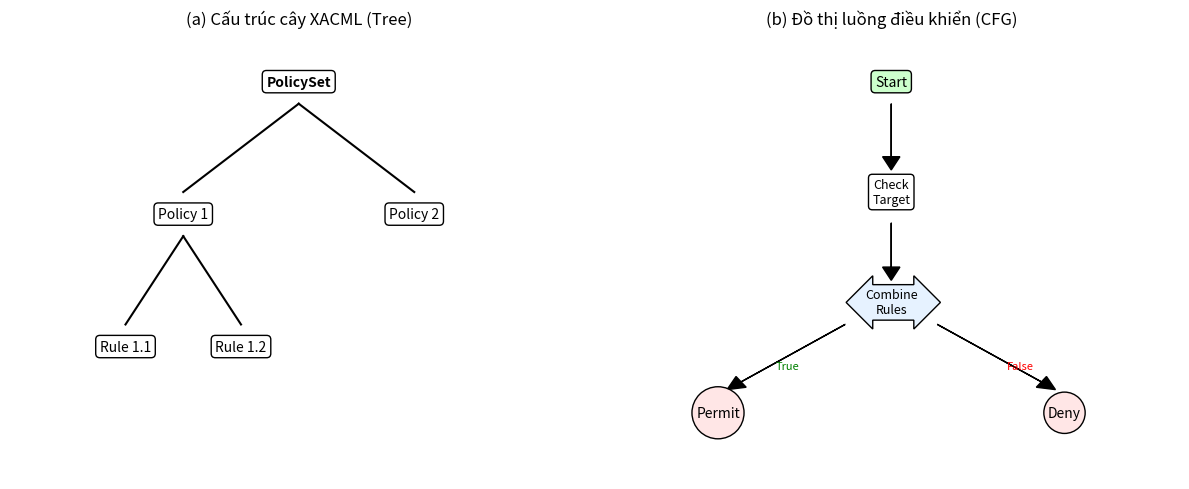
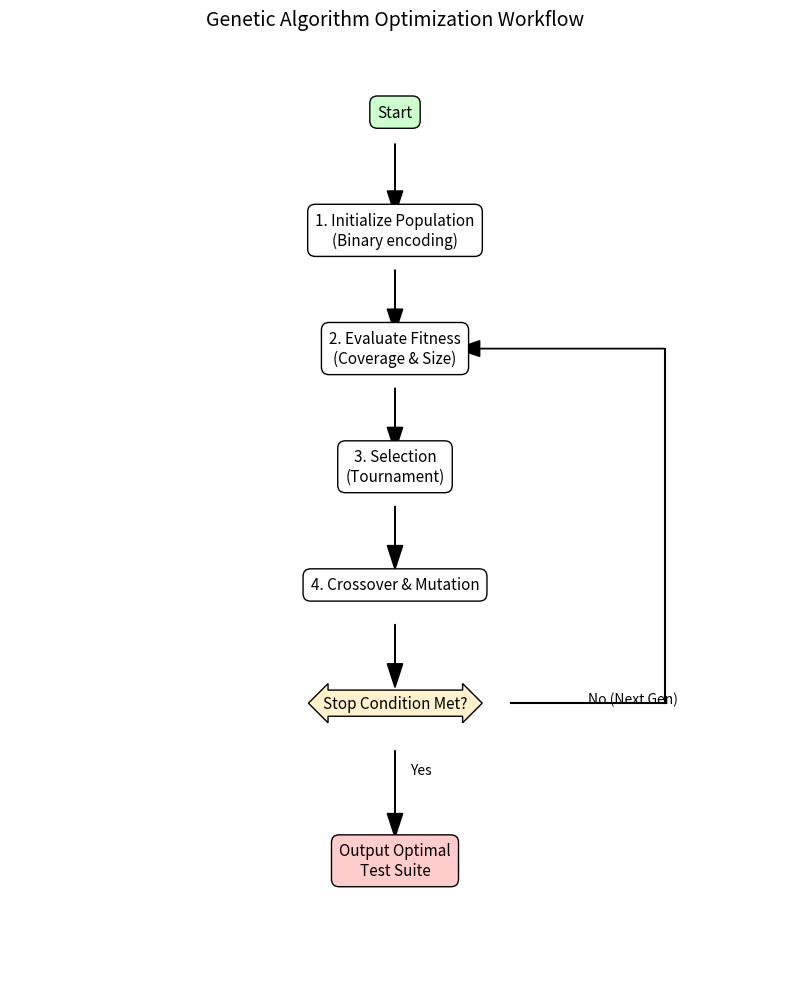
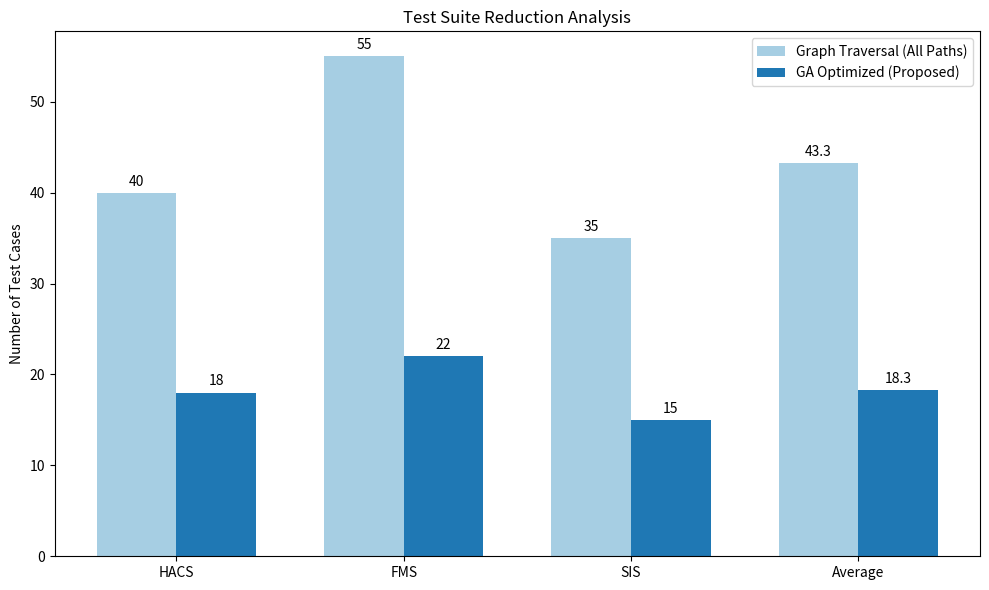

These figures' Python source, in order:
import matplotlib.pyplot as plt
import matplotlib.patches as patches
import numpy as np

def create_figure_1_cfg():
    """Vẽ hình 1: Minh họa chuyển đổi từ XACML Tree sang CFG"""
    fig, (ax1, ax2) = plt.subplots(1, 2, figsize=(12, 5))
    
    # --- Phần trái: XACML Tree ---
    ax1.set_title("(a) Cấu trúc cây XACML (Tree)", fontsize=12, pad=10)
    ax1.set_xlim(0, 10)
    ax1.set_ylim(0, 10)
    ax1.axis('off')
    
    # Nodes
    props = dict(boxstyle='round', facecolor='white', edgecolor='black')
    ax1.text(5, 9, "PolicySet", ha='center', va='center', bbox=props, fontweight='bold')
    ax1.text(3, 6, "Policy 1", ha='center', va='center', bbox=props)
    ax1.text(7, 6, "Policy 2", ha='center', va='center', bbox=props)
    ax1.text(2, 3, "Rule 1.1", ha='center', va='center', bbox=props)
    ax1.text(4, 3, "Rule 1.2", ha='center', va='center', bbox=props)
    
    # Edges
    ax1.plot([5, 3], [8.5, 6.5], 'k-')
    ax1.plot([5, 7], [8.5, 6.5], 'k-')
    ax1.plot([3, 2], [5.5, 3.5], 'k-')
    ax1.plot([3, 4], [5.5, 3.5], 'k-')

    # --- Phần phải: CFG ---
    ax2.set_title("(b) Đồ thị luồng điều khiển (CFG)", fontsize=12, pad=10)
    ax2.set_xlim(0, 10)
    ax2.set_ylim(0, 10)
    ax2.axis('off')

    # Nodes CFG (Start -> Decision -> End)
    props_diamond = dict(boxstyle='darrow', facecolor='#e6f2ff', edgecolor='black') # Decision node
    props_circle = dict(boxstyle='circle', facecolor='#ffe6e6', edgecolor='black') # End node
    
    ax2.text(5, 9, "Start", ha='center', va='center', bbox=dict(boxstyle='round', facecolor='#ccffcc'))
    ax2.text(5, 6.5, "Check\nTarget", ha='center', va='center', bbox=props, fontsize=9)
    ax2.text(5, 4, "Combine\nRules", ha='center', va='center', bbox=props_diamond, fontsize=9)
    ax2.text(2, 1.5, "Permit", ha='center', va='center', bbox=props_circle)
    ax2.text(8, 1.5, "Deny", ha='center', va='center', bbox=props_circle)

    # Edges CFG
    ax2.arrow(5, 8.5, 0, -1.2, head_width=0.3, head_length=0.3, fc='k', ec='k')
    ax2.arrow(5, 5.8, 0, -1.0, head_width=0.3, head_length=0.3, fc='k', ec='k')
    ax2.arrow(4.2, 3.5, -1.8, -1.3, head_width=0.3, head_length=0.3, fc='k', ec='k')
    ax2.text(3, 2.5, "True", fontsize=8, color='green')
    ax2.arrow(5.8, 3.5, 1.8, -1.3, head_width=0.3, head_length=0.3, fc='k', ec='k')
    ax2.text(7, 2.5, "False", fontsize=8, color='red')

    plt.tight_layout()
    plt.savefig('fig1_cfg.png', dpi=300)
    print("Đã tạo fig1_cfg.png")

def create_figure_2_ga_workflow():
    """Vẽ hình 2: Lưu đồ giải thuật di truyền"""
    fig, ax = plt.subplots(figsize=(8, 10))
    ax.set_xlim(0, 10)
    ax.set_ylim(0, 12)
    ax.axis('off')
    
    box_props = dict(boxstyle='round,pad=0.5', facecolor='white', edgecolor='black')
    
    # Các bước
    steps = [
        (5, 11, "Start", '#ccffcc'),
        (5, 9.5, "1. Initialize Population\n(Binary encoding)", 'white'),
        (5, 8, "2. Evaluate Fitness\n(Coverage & Size)", 'white'),
        (5, 6.5, "3. Selection\n(Tournament)", 'white'),
        (5, 5, "4. Crossover & Mutation", 'white'),
        (5, 3.5, "Stop Condition Met?", '#fff2cc'), # Diamond shape simulation
        (5, 1.5, "Output Optimal\nTest Suite", '#ffcccc')
    ]
    
    for x, y, text, color in steps:
        style = 'round,pad=0.5' if "?" not in text else 'darrow,pad=0.3'
        ax.text(x, y, text, ha='center', va='center', 
                bbox=dict(boxstyle=style, facecolor=color, edgecolor='black'), fontsize=11)
        
    # Mũi tên nối
    ax.arrow(5, 10.6, 0, -0.6, head_width=0.2, fc='k', ec='k') # Start -> Init
    ax.arrow(5, 9.0, 0, -0.5, head_width=0.2, fc='k', ec='k')  # Init -> Eval
    ax.arrow(5, 7.5, 0, -0.5, head_width=0.2, fc='k', ec='k')  # Eval -> Sel
    ax.arrow(5, 6.0, 0, -0.5, head_width=0.2, fc='k', ec='k')  # Sel -> Cross
    ax.arrow(5, 4.5, 0, -0.5, head_width=0.2, fc='k', ec='k')  # Cross -> Stop
    
    # Mũi tên điều kiện Stop
    ax.text(5.2, 2.6, "Yes", fontsize=10)
    ax.arrow(5, 2.9, 0, -0.8, head_width=0.2, fc='k', ec='k') # Yes -> End
    
    # Mũi tên Loop (No)
    ax.text(7.5, 3.5, "No (Next Gen)", fontsize=10)
    ax.plot([6.5, 8.5], [3.5, 3.5], 'k-') # Ngang ra phải
    ax.plot([8.5, 8.5], [3.5, 8], 'k-')   # Lên trên
    ax.arrow(8.5, 8, -2.4, 0, head_width=0.2, fc='k', ec='k') # Quay lại Eval
    
    plt.title("Genetic Algorithm Optimization Workflow", fontsize=14)
    plt.tight_layout()
    plt.savefig('fig2_ga.png', dpi=300)
    print("Đã tạo fig2_ga.png")

def create_figure_3_chart():
    """Vẽ hình 3: Biểu đồ so sánh kết quả"""
    datasets = ['HACS', 'FMS', 'SIS', 'Average']
    all_paths = [40, 55, 35, 43.3]
    ga_optimal = [18, 22, 15, 18.3]

    x = np.arange(len(datasets))
    width = 0.35

    fig, ax = plt.subplots(figsize=(10, 6))
    rects1 = ax.bar(x - width/2, all_paths, width, label='Graph Traversal (All Paths)', color='#a6cee3')
    rects2 = ax.bar(x + width/2, ga_optimal, width, label='GA Optimized (Proposed)', color='#1f78b4')

    ax.set_ylabel('Number of Test Cases')
    ax.set_title('Test Suite Reduction Analysis')
    ax.set_xticks(x)
    ax.set_xticklabels(datasets)
    ax.legend()

    # Thêm số liệu lên cột
    ax.bar_label(rects1, padding=3)
    ax.bar_label(rects2, padding=3)

    plt.tight_layout()
    plt.savefig('fig3_chart.png', dpi=300)
    print("Đã tạo fig3_chart.png")

if __name__ == "__main__":
    create_figure_1_cfg()
    create_figure_2_ga_workflow()
    create_figure_3_chart()